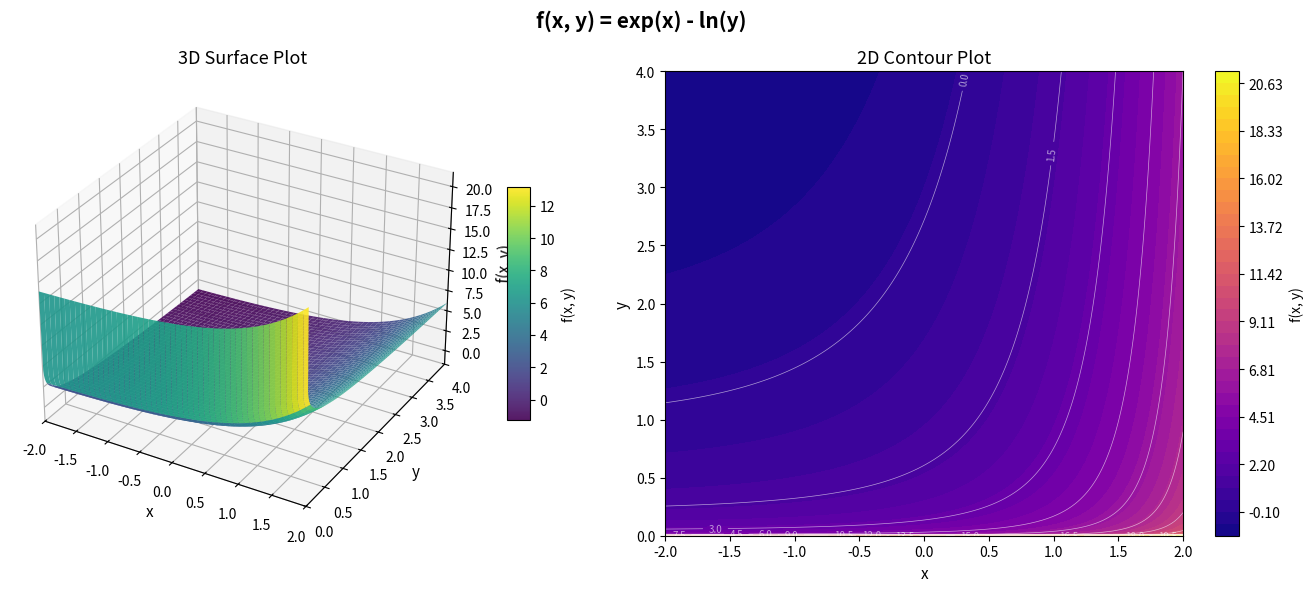

Write Python code to recreate this figure.
# Generated: 2026-04-25 14:13:15
# ============================================================

import numpy as np
import matplotlib.pyplot as plt
from matplotlib import cm

# Define grid
x = np.linspace(-2, 2, 300)
y = np.linspace(1e-6, 4, 300)  # y in (0, 4], avoid log(0)
X, Y = np.meshgrid(x, y)

# Compute function f(x, y) = exp(x) - ln(y)
Z = np.exp(X) - np.log(Y)

# Create figure with two subplots
fig = plt.figure(figsize=(14, 6))
plt.suptitle("f(x, y) = exp(x) - ln(y)", fontsize=15, fontweight='bold', y=0.98)

# --- 3D Surface Plot ---
ax1 = fig.add_subplot(1, 2, 1, projection='3d')
surf = ax1.plot_surface(X, Y, Z, cmap='viridis', edgecolor='none', alpha=0.9)
fig.colorbar(surf, ax=ax1, shrink=0.5, aspect=10, label='f(x, y)')
ax1.set_title("3D Surface Plot", fontsize=13)
ax1.set_xlabel("x", fontsize=11)
ax1.set_ylabel("y", fontsize=11)
ax1.set_zlabel("f(x, y)", fontsize=11)
ax1.set_xlim(-2, 2)
ax1.set_ylim(0, 4)
ax1.view_init(elev=30, azim=-60)

# --- 2D Contour Plot ---
ax2 = fig.add_subplot(1, 2, 2)
levels = np.linspace(Z.min(), Z.max(), 40)
contourf = ax2.contourf(X, Y, Z, levels=levels, cmap='plasma')
contour_lines = ax2.contour(X, Y, Z, levels=15, colors='white', linewidths=0.5, alpha=0.6)
ax2.clabel(contour_lines, inline=True, fontsize=7, fmt="%.1f")
fig.colorbar(contourf, ax=ax2, label='f(x, y)')
ax2.set_title("2D Contour Plot", fontsize=13)
ax2.set_xlabel("x", fontsize=11)
ax2.set_ylabel("y", fontsize=11)
ax2.set_xlim(-2, 2)
ax2.set_ylim(0, 4)

plt.tight_layout()
plt.show()
